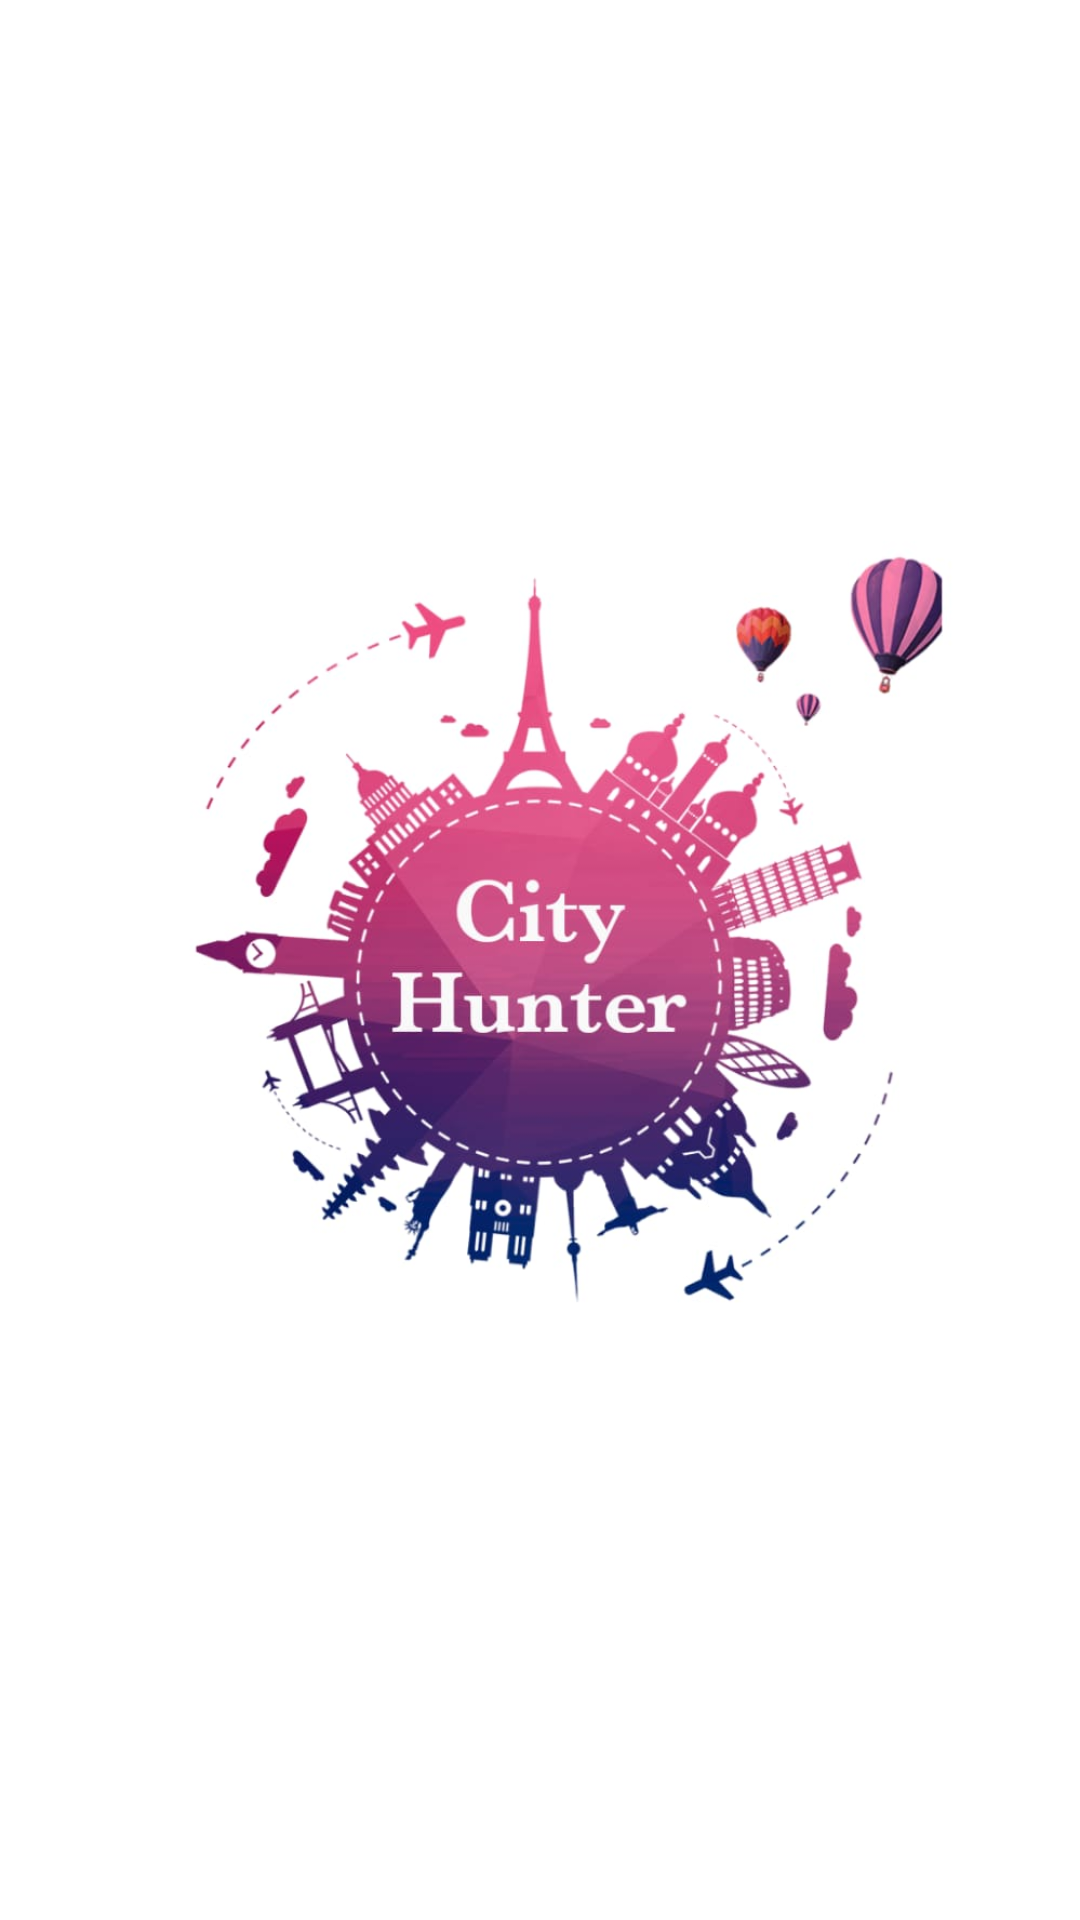

Here is an Android app screen rendered from its layout file. Give the layout XML and the strings, colors and styles it references.
<!-- AndroidManifest.xml: application theme AppTheme -->
<!-- res/layout/activity_main.xml -->
<?xml version="1.0" encoding="utf-8"?>
<androidx.constraintlayout.widget.ConstraintLayout xmlns:android="http://schemas.android.com/apk/res/android"
    xmlns:app="http://schemas.android.com/apk/res-auto"
    xmlns:tools="http://schemas.android.com/tools"
    android:layout_width="match_parent"
    android:layout_height="match_parent"
    android:background="#ffffff"
    tools:context="com.example.cityhunter.MainActivity">

    <TextView
        android:id="@+id/textView"
        android:layout_width="wrap_content"
        android:layout_height="wrap_content"
        android:text="WELCOME "
        android:textColor="#4AC8D8"


        android:textSize="30dp"
        app:layout_constraintBottom_toBottomOf="parent"
        app:layout_constraintLeft_toLeftOf="parent"
        app:layout_constraintRight_toRightOf="parent"
        app:layout_constraintTop_toTopOf="parent" />
    <ImageView
        android:layout_width="match_parent"
        android:layout_height="match_parent"
        android:src="@drawable/welcome"/>



</androidx.constraintlayout.widget.ConstraintLayout>
<!-- resources referenced by this layout -->
<resources>
  <!-- drawable welcome: jpg bitmap (drawable, 55209 bytes) -->
  <style name="AppTheme" parent="Theme.AppCompat.Light.DarkActionBar">
          
          <item name="colorPrimary">#0C899C</item>
          <item name="colorPrimaryDark">@color/colorPrimaryDark</item>
          <item name="colorAccent">@color/colorAccent</item>
      </style>
  <!-- not gathered from this repository: default colours our renderer supplied (Android Studio template values) -->
  <color name="colorPrimaryDark">#FF3700B3</color>
  <color name="colorAccent">#FF03DAC5</color>
</resources>
